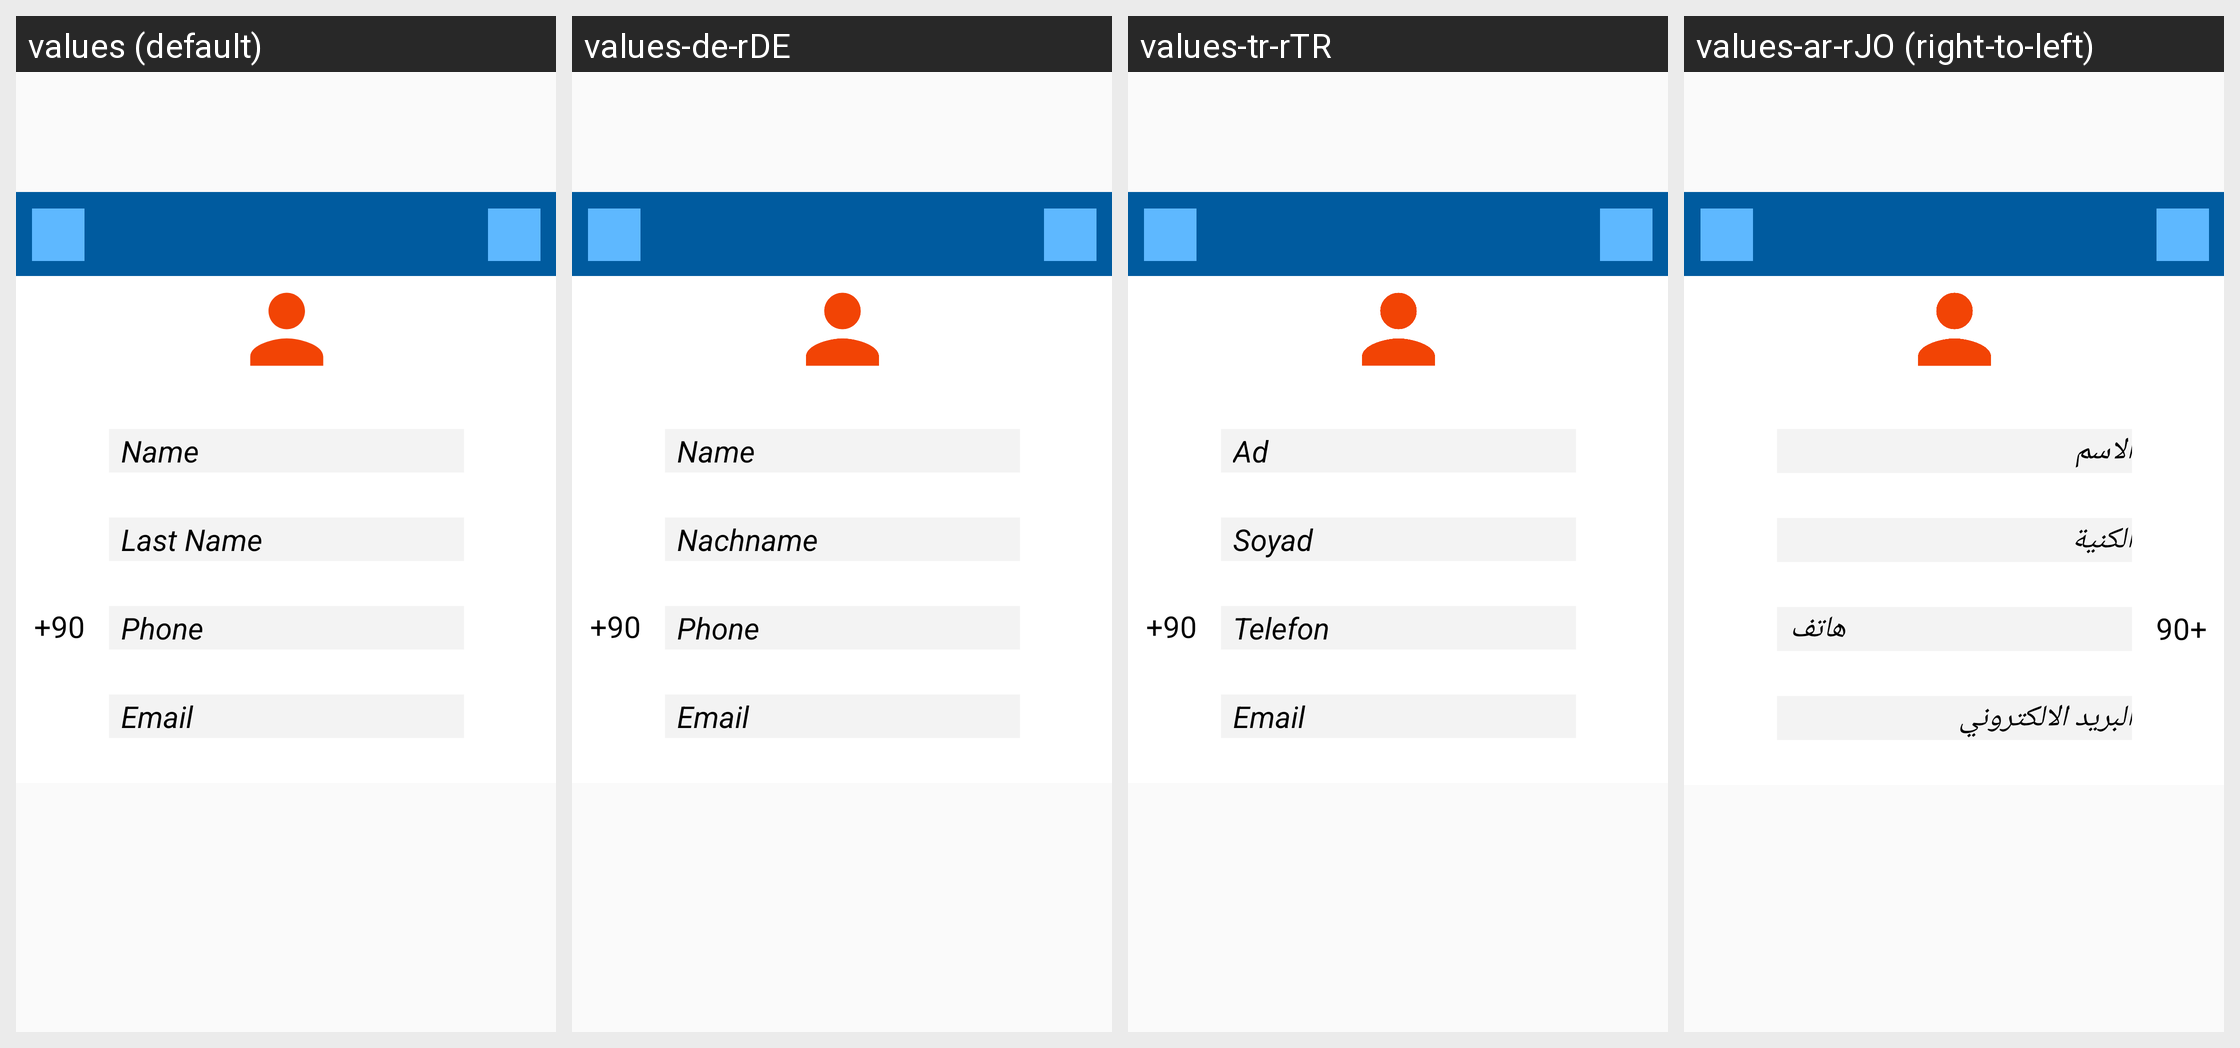

This grid shows one Android layout under several languages. Give, for every string resource on the screen, its name, the default text and each shown locale's text.
Android screen res/layout/fragment_customer_editprofile.xml rendered under 4 locales, left to right: values (default), values-de-rDE, values-tr-rTR, values-ar-rJO (right-to-left). Device: Nexus 5 (rendered at 1080×1920; each locale shown at half size, 540×960, under a caption strip naming it); theme AppTheme.
Other locales in the repository, not shown: values-ar-rEG, values-ar-rIQ, values-ar-rLB, values-ar-rQA, values-ar-rSA, values-ar-rSY.
Strings drawn on this screen, with the default value and each locale's value (text and hints the layout hard-codes, and strings that could not be matched under every locale, appear in the picture but are not listed):

name
  values: Name
  values-de-rDE: Name
  values-tr-rTR: Ad
  values-ar-rJO: الاسم

last_name
  values: Last Name
  values-de-rDE: Nachname
  values-tr-rTR: Soyad
  values-ar-rJO: الكنية

phone
  values: Phone
  values-de-rDE: Phone
  values-tr-rTR: Telefon
  values-ar-rJO: هاتف

email
  values: Email
  values-de-rDE: Email
  values-tr-rTR: Email
  values-ar-rJO: البريد الالكتروني
